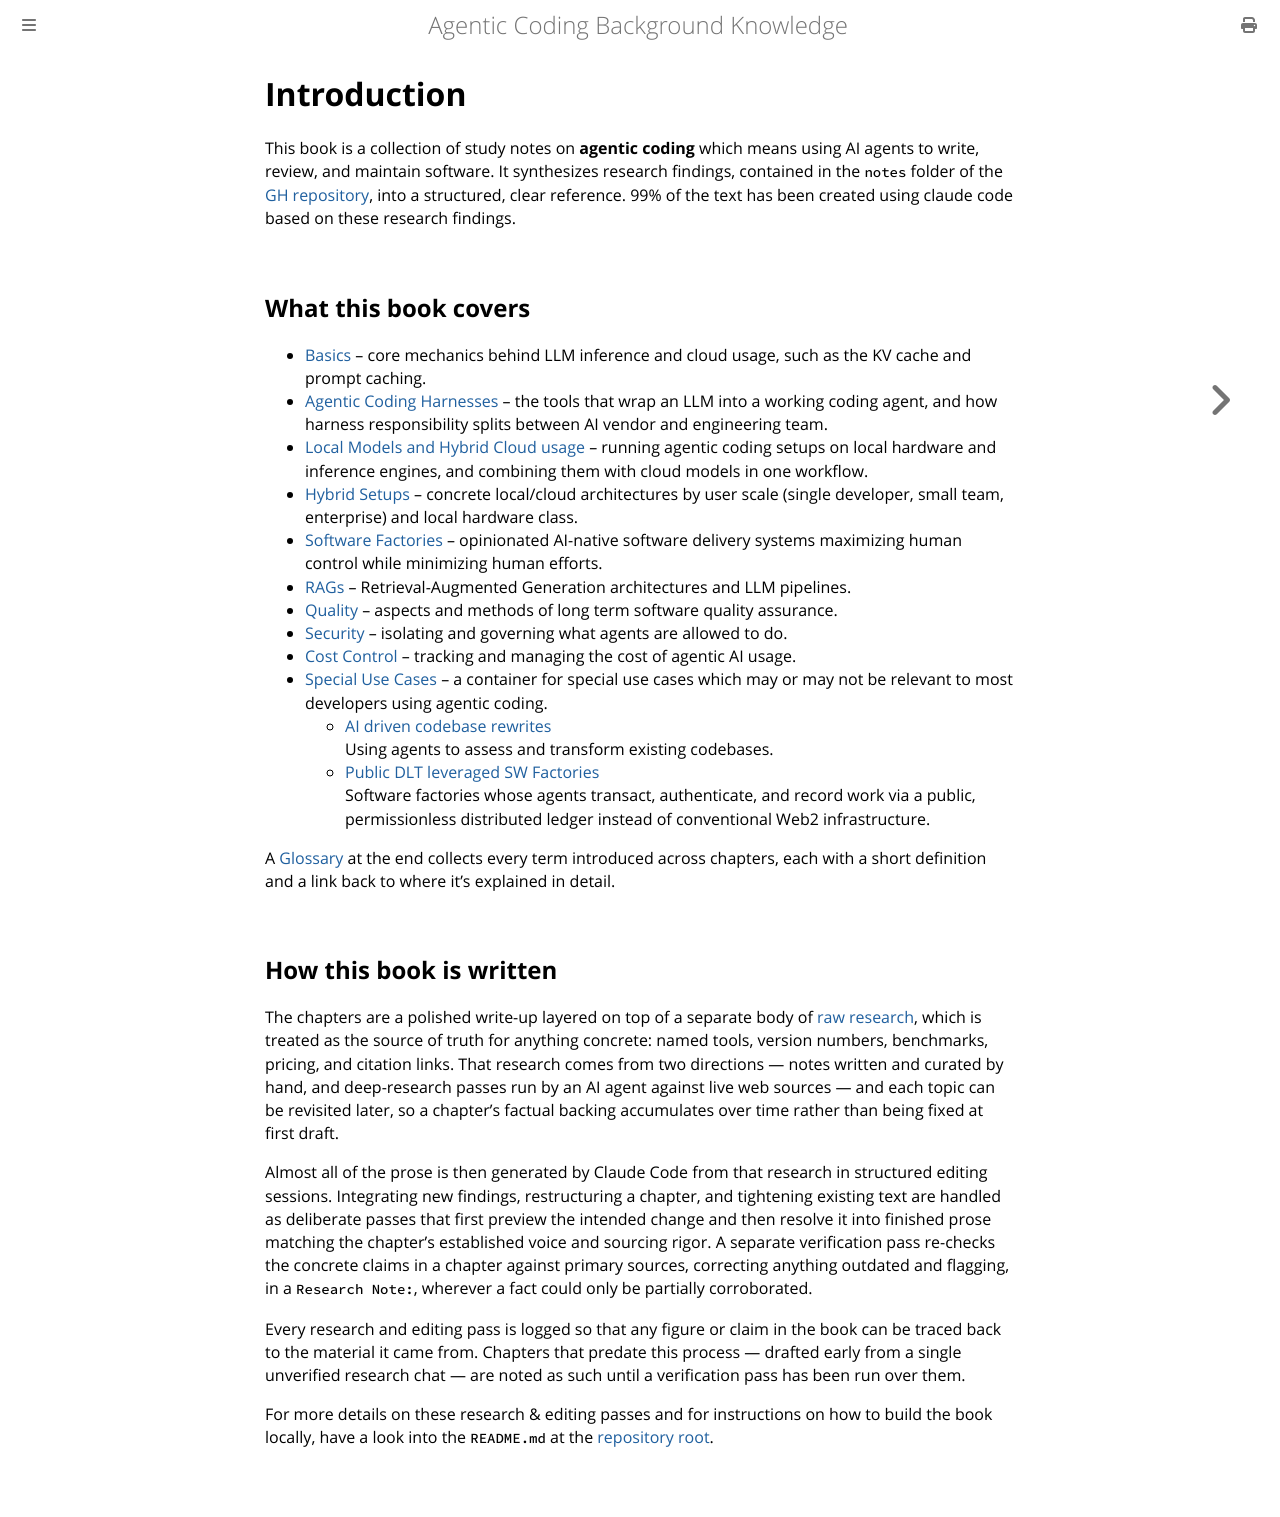

repository: Chris4Code/agentic-coding · page: index.html · generator: mdbook

# Introduction

This book is a collection of study notes on **agentic coding** which means using AI agents to write, review, and maintain software. It synthesizes research findings, contained in the `notes` folder of the [GH repository](https://github.com/Chris4Code/agentic-coding), into a structured, clear reference. 99% of the text has been created using claude code based on these research findings.

## What this book covers

* [Basics](./basics.md) – core mechanics behind LLM inference and cloud usage, such as the KV cache and prompt caching.
* [Agentic Coding Harnesses](./agentic-coding-harnesses.md) – the tools that wrap an LLM into a working coding agent, and how harness responsibility splits between AI vendor and engineering team.
* [Local Models and Hybrid Cloud usage](./local-models.md) – running agentic coding setups on local hardware and inference engines, and combining them with cloud models in one workflow.
* [Hybrid Setups](./hybrid-setups.md) – concrete local/cloud architectures by user scale (single developer, small team, enterprise) and local hardware class.
* [Software Factories](./sw-factories.md) – opinionated AI-native software delivery systems maximizing human control while minimizing human efforts.
* [RAGs](./rags.md) – Retrieval-Augmented Generation architectures and LLM pipelines.
* [Quality](./quality.md) – aspects and methods of long term software quality assurance.
* [Security](./security.md) – isolating and governing what agents are allowed to do.
* [Cost Control](./cost-control.md) – tracking and managing the cost of agentic AI usage.
* [Special Use Cases](./special-use-cases/README.md) – a container for special use cases which may or may not be relevant to most developers using agentic coding.
  * [AI driven codebase rewrites](./special-use-cases/ai-driven-codebase-rewrites.md)<br>
  Using agents to assess and transform existing codebases.
  * [Public DLT leveraged SW Factories](./special-use-cases/dlt-sw-factories.md)<br> Software factories whose agents transact, authenticate, and record work via a public, permissionless distributed ledger instead of conventional Web2 infrastructure.

A [Glossary](./glossary.md) at the end collects every term introduced across chapters, each with a short definition and a link back to where it's explained in detail.

## How this book is written

The chapters are a polished write-up layered on top of a separate body of [raw research](https://github.com/Chris4Code/agentic-coding/tree/main/notes), which is treated as the source of truth for anything concrete: named tools, version numbers, benchmarks, pricing, and citation links. That research comes from two directions — notes written and curated by hand, and deep-research passes run by an AI agent against live web sources — and each topic can be revisited later, so a chapter's factual backing accumulates over time rather than being fixed at first draft.

Almost all of the prose is then generated by Claude Code from that research in structured editing sessions. Integrating new findings, restructuring a chapter, and tightening existing text are handled as deliberate passes that first preview the intended change and then resolve it into finished prose matching the chapter's established voice and sourcing rigor. A separate verification pass re-checks the concrete claims in a chapter against primary sources, correcting anything outdated and flagging, in a `Research Note:`, wherever a fact could only be partially corroborated.

Every research and editing pass is logged so that any figure or claim in the book can be traced back to the material it came from. Chapters that predate this process — drafted early from a single unverified research chat — are noted as such until a verification pass has been run over them.

For more details on these research & editing passes and for instructions on how to build the book locally, have a look into the `README.md` at the [repository root](https://github.com/Chris4Code/agentic-coding).
